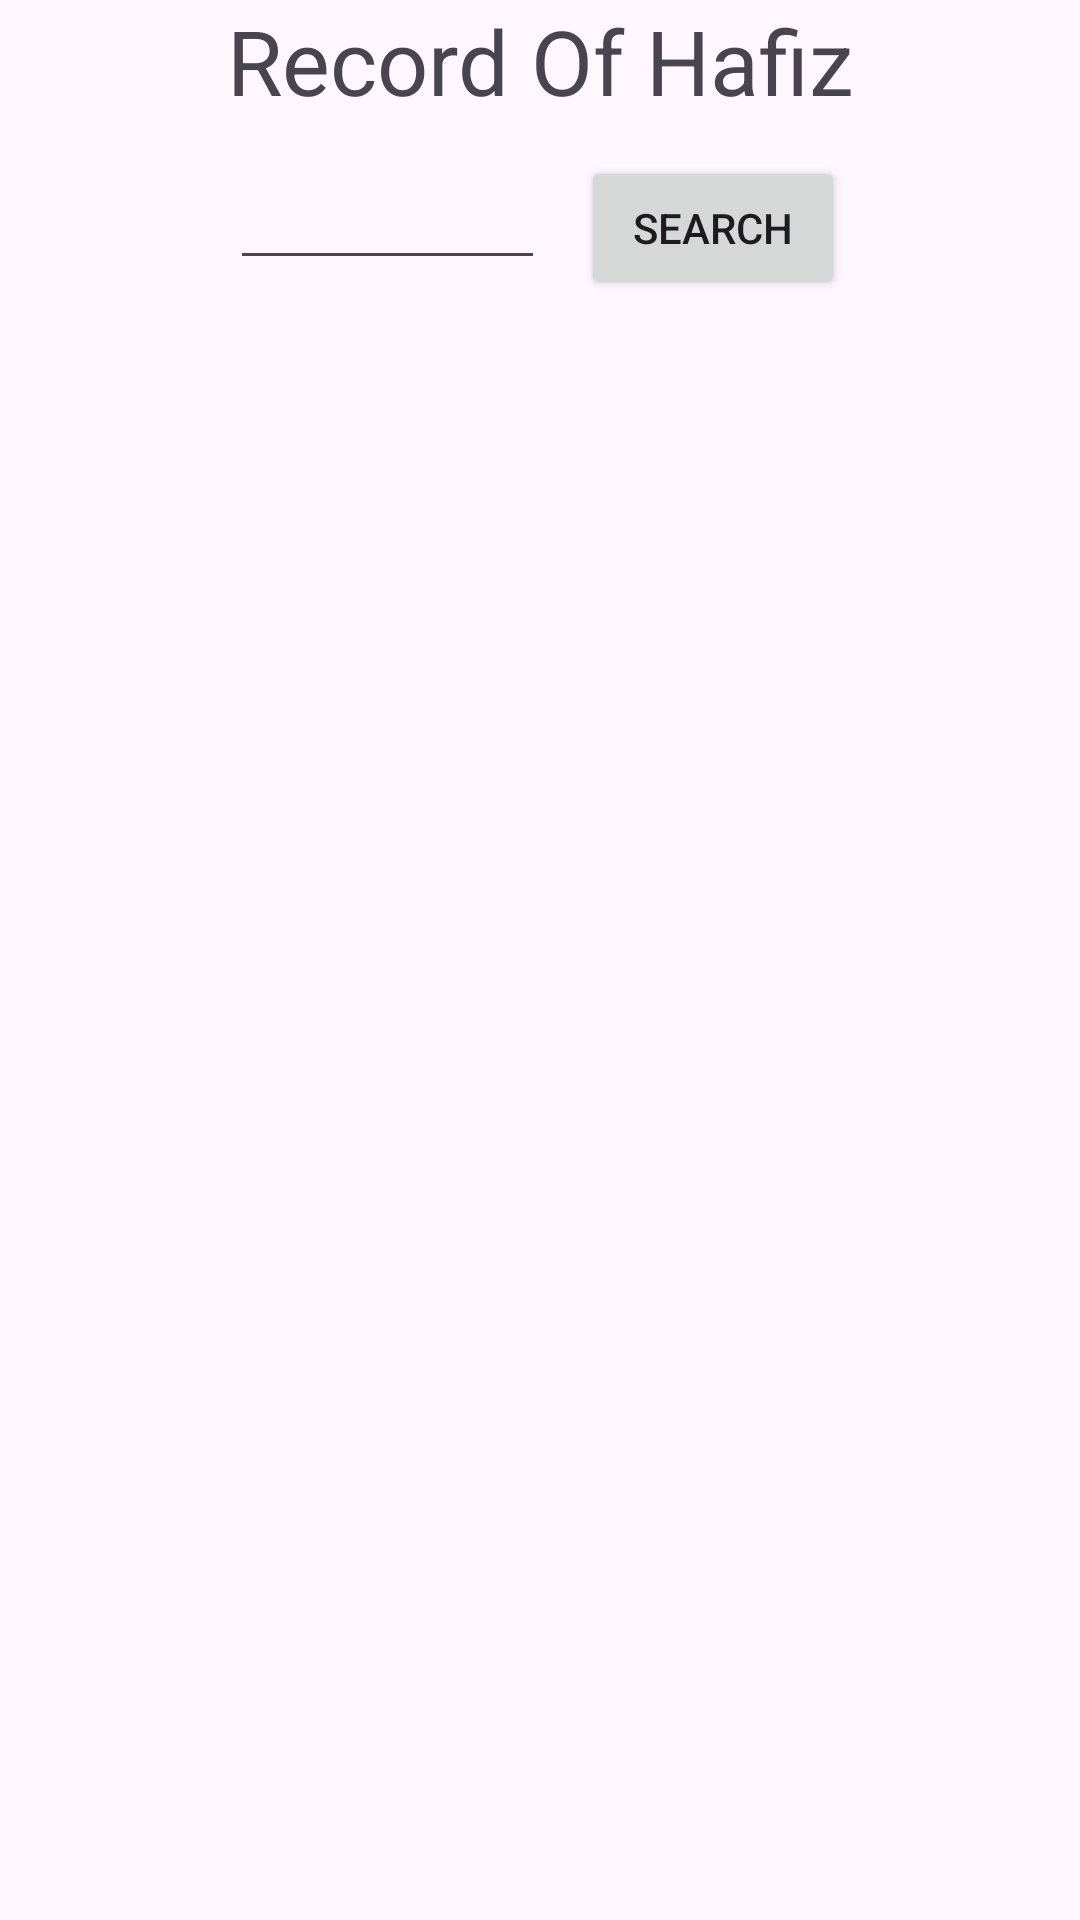

Produce the Android XML layout that renders to this screen, including the resource entries it uses.
<!-- AndroidManifest.xml: application theme Theme.HafizRecordApp -->
<!-- res/layout/activit_main1.xml -->
<?xml version="1.0" encoding="utf-8"?>
<androidx.constraintlayout.widget.ConstraintLayout xmlns:android="http://schemas.android.com/apk/res/android"
    xmlns:app="http://schemas.android.com/apk/res-auto"
    xmlns:tools="http://schemas.android.com/tools"
    android:layout_width="match_parent"
    android:layout_height="match_parent"
    tools:context=".MainActivity">



    <TextView
        android:id="@+id/simpleTextView"
        android:layout_width="fill_parent"
        android:layout_height="wrap_content"
        android:text="Record Of Hafiz"
        android:textSize="30sp"
        android:gravity="center_horizontal"
        android:layout_marginBottom="60dp"
        />

    <LinearLayout
        android:id="@+id/linearLayout"
        android:layout_width="wrap_content"
        android:layout_height="wrap_content"
        android:layout_marginTop="52dp"
        android:orientation="horizontal"
        app:layout_constraintEnd_toEndOf="parent"
        app:layout_constraintHorizontal_bias="0.494"
        app:layout_constraintStart_toStartOf="parent"
        app:layout_constraintTop_toTopOf="parent">

        <EditText
            android:id="@+id/editTextNumber"
            android:layout_width="wrap_content"
            android:layout_height="wrap_content"
            android:layout_marginRight="12sp"
            android:layout_weight="1"
            android:ems="5"
            android:inputType="number"
            />

        <Button
            android:id="@+id/button"
            android:layout_width="wrap_content"
            android:layout_height="wrap_content"
            android:layout_weight="1"
            android:text="Search"
      />

    </LinearLayout>


    <androidx.recyclerview.widget.RecyclerView
        android:id="@+id/recylerViewStudent"
        android:layout_width="409dp"
        android:layout_height="729dp"
        android:layout_marginStart="24dp"
        android:layout_marginEnd="24dp"
        app:layout_constraintBottom_toBottomOf="@+id/editTextNumber"
        app:layout_constraintEnd_toEndOf="parent"
        app:layout_constraintHorizontal_bias="0.521"
        app:layout_constraintStart_toStartOf="parent"
        app:layout_constraintTop_toBottomOf="@+id/linearLayout"
        app:layout_constraintVertical_bias="0.0" />
</androidx.constraintlayout.widget.ConstraintLayout>
<!-- resources referenced by this layout -->
<resources>
  <style name="Theme.HafizRecordApp" parent="Base.Theme.HafizRecordApp" />
  <style name="Base.Theme.HafizRecordApp" parent="Theme.Material3.DayNight.NoActionBar">
          
          
      </style>
</resources>
